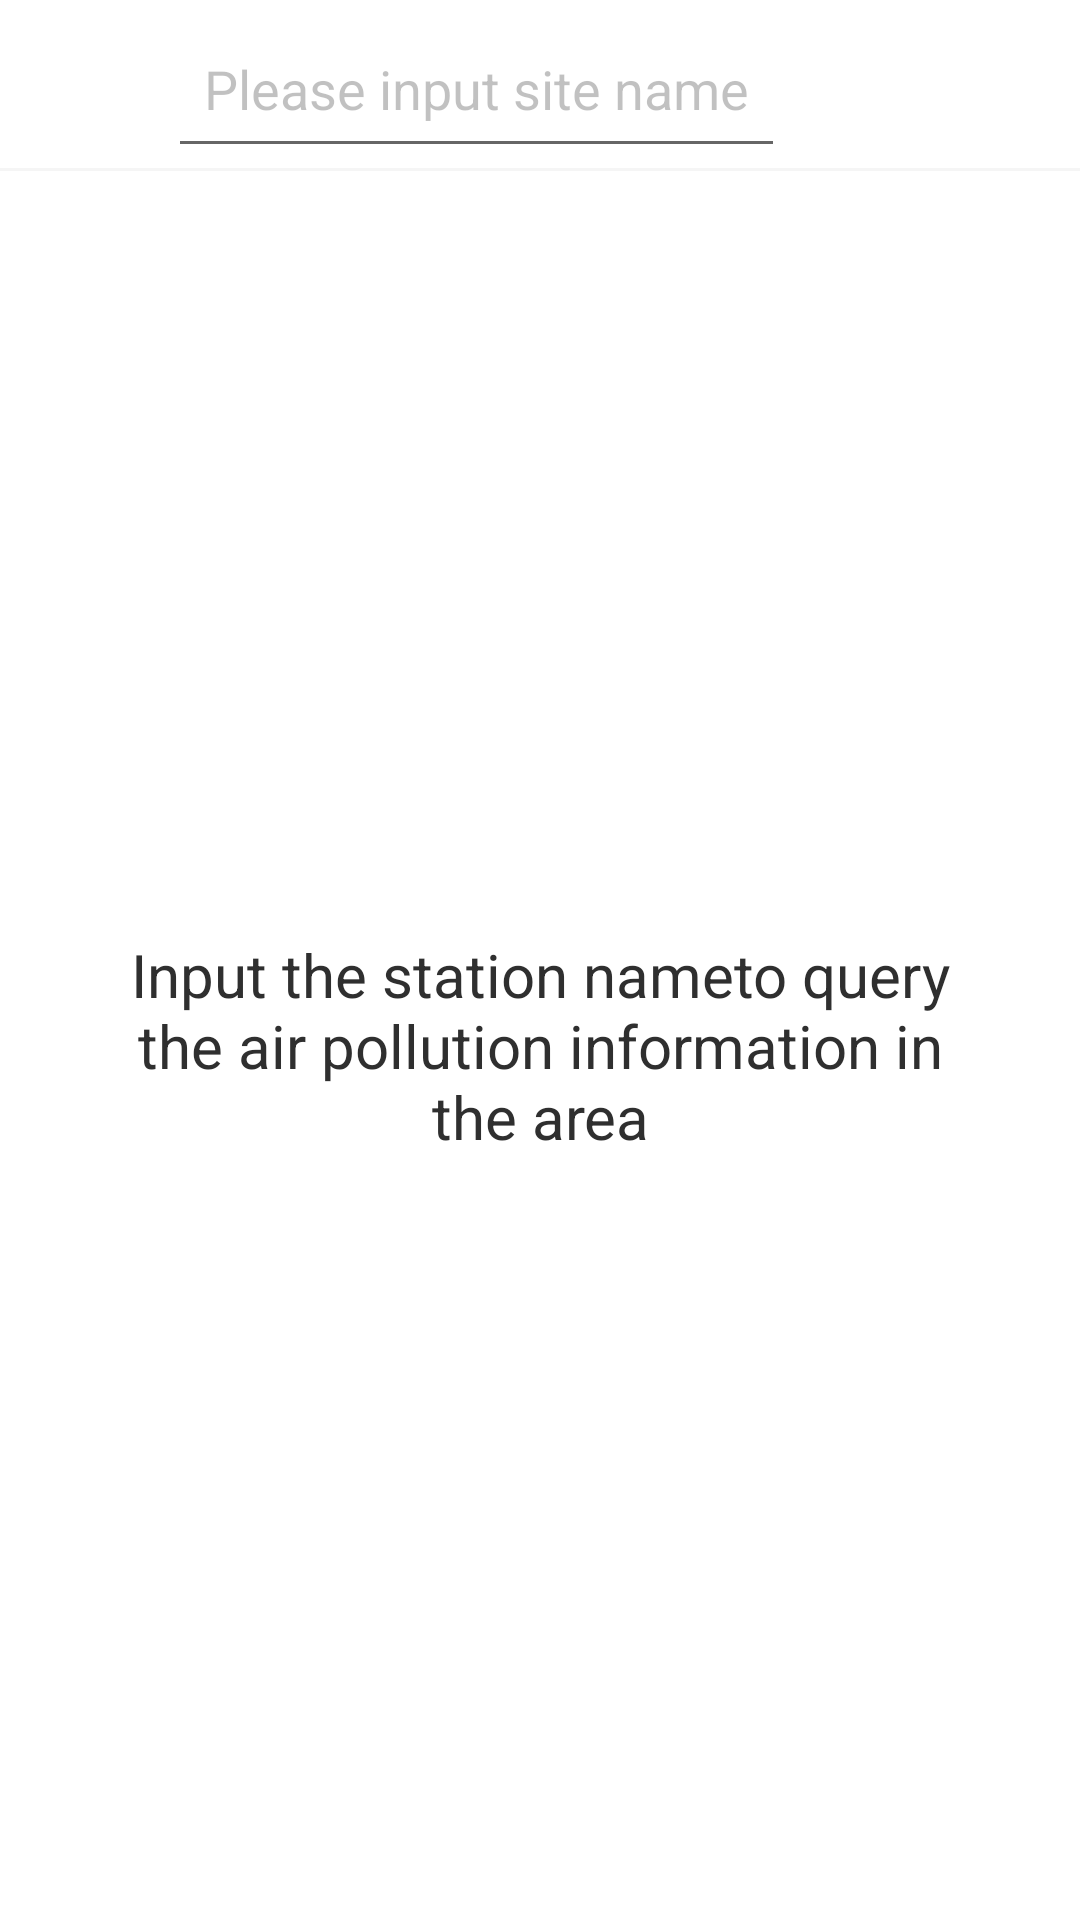

Reconstruct the res/layout file that produces this screen, plus the resources it refers to.
<!-- AndroidManifest.xml: application theme Theme.AirPollutionMonitor -->
<!-- res/layout/fragment_search.xml -->
<?xml version="1.0" encoding="utf-8"?>
<androidx.constraintlayout.widget.ConstraintLayout xmlns:android="http://schemas.android.com/apk/res/android"
    xmlns:app="http://schemas.android.com/apk/res-auto"
    xmlns:tools="http://schemas.android.com/tools"
    android:layout_width="match_parent"
    android:layout_height="match_parent"
    tools:context=".ui.search.SearchFragment">

    <androidx.constraintlayout.widget.ConstraintLayout
        android:id="@+id/layout_banner"
        android:layout_width="match_parent"
        android:layout_height="?attr/actionBarSize"
        app:layout_constraintTop_toTopOf="parent"
        app:layout_constraintLeft_toLeftOf="parent"
        app:layout_constraintRight_toRightOf="parent">

        <ImageButton
            android:id="@+id/layout_button_back"
            style="@style/image_button"
            android:layout_width="?attr/actionBarSize"
            android:layout_height="?attr/actionBarSize"
            android:src="@drawable/ic_arrow_back_24_black"
            app:layout_constraintBottom_toBottomOf="parent"
            app:layout_constraintLeft_toLeftOf="parent"
            app:layout_constraintTop_toTopOf="parent"
            app:tint="@color/black" />

        <EditText
            android:id="@+id/layout_edit_url"
            android:layout_width="0dp"
            android:layout_height="match_parent"
            android:hint="@string/input_site_name_hint"
            android:imeOptions="actionSearch"
            android:inputType="text"
            android:lines="1"
            android:maxLines="1"
            android:paddingHorizontal="12dp"
            android:textColorHint="@color/mine_shaft_30"
            app:layout_constraintBottom_toBottomOf="parent"
            app:layout_constraintRight_toRightOf="parent"
            app:layout_constraintStart_toEndOf="@+id/layout_button_back"
            app:layout_constraintTop_toTopOf="parent" />

    </androidx.constraintlayout.widget.ConstraintLayout>

    <View
        android:id="@+id/divider"
        android:layout_width="match_parent"
        android:layout_height="1dp"
        android:background="@color/wild_sand"
        app:layout_constraintTop_toBottomOf="@+id/layout_banner" />

    <androidx.recyclerview.widget.RecyclerView
        android:id="@+id/list_search"
        android:layout_width="0dp"
        android:layout_height="0dp"
        android:background="@color/white"
        android:visibility="gone"
        tools:visibility="visible"
        app:layoutManager="androidx.recyclerview.widget.LinearLayoutManager"
        app:layout_constraintBottom_toBottomOf="parent"
        app:layout_constraintEnd_toEndOf="parent"
        app:layout_constraintStart_toStartOf="parent"
        app:layout_constraintTop_toBottomOf="@+id/divider" />

    <TextView
        android:id="@+id/tv_search_msg"
        android:layout_width="0dp"
        android:layout_height="wrap_content"
        android:fontFamily="sans-serif"
        android:gravity="center"
        android:text="@string/search_site_name_tips"
        android:textColor="@color/mine_shaft"
        android:textSize="20dp"
        android:layout_marginHorizontal="40dp"
        app:layout_constraintBottom_toBottomOf="parent"
        app:layout_constraintEnd_toEndOf="parent"
        app:layout_constraintStart_toStartOf="parent"
        app:layout_constraintTop_toBottomOf="@+id/divider" />

</androidx.constraintlayout.widget.ConstraintLayout>
<!-- resources referenced by this layout -->
<resources>
  <color name="black">#FF000000</color>
  <color name="mine_shaft">#FF2F2F2F</color>
  <color name="mine_shaft_30">#4C2F2F2F</color>
  <color name="white">#FFFFFFFF</color>
  <color name="wild_sand">#FFF5F5F5</color>
  <string name="input_site_name_hint">Please input site name</string>
  <string name="search_site_name_tips">Input the "station name" to query the air pollution information in the area</string>
  <style name="image_button">
          <item name="android:layout_width">@dimen/ic_touch_area</item>
          <item name="android:layout_height">@dimen/ic_touch_area</item>
          <item name="android:scaleType">center</item>
          <item name="android:background">?android:attr/actionBarItemBackground</item>
      </style>
  <style name="Theme.AirPollutionMonitor" parent="Theme.MaterialComponents.DayNight.DarkActionBar">
          
          <item name="colorPrimary">@color/purple_500</item>
          <item name="colorPrimaryVariant">@color/purple_700</item>
          <item name="colorOnPrimary">@color/white</item>
          
          <item name="colorSecondary">@color/teal_200</item>
          <item name="colorSecondaryVariant">@color/teal_700</item>
          <item name="colorOnSecondary">@color/black</item>
          
          <item name="android:statusBarColor">?attr/colorPrimaryVariant</item>
          
      </style>
  <dimen name="ic_touch_area">48dp</dimen>
  <color name="purple_500">#FF6200EE</color>
  <color name="purple_700">#FF3700B3</color>
  <color name="teal_200">#FF03DAC5</color>
  <color name="teal_700">#FF018786</color>
</resources>
